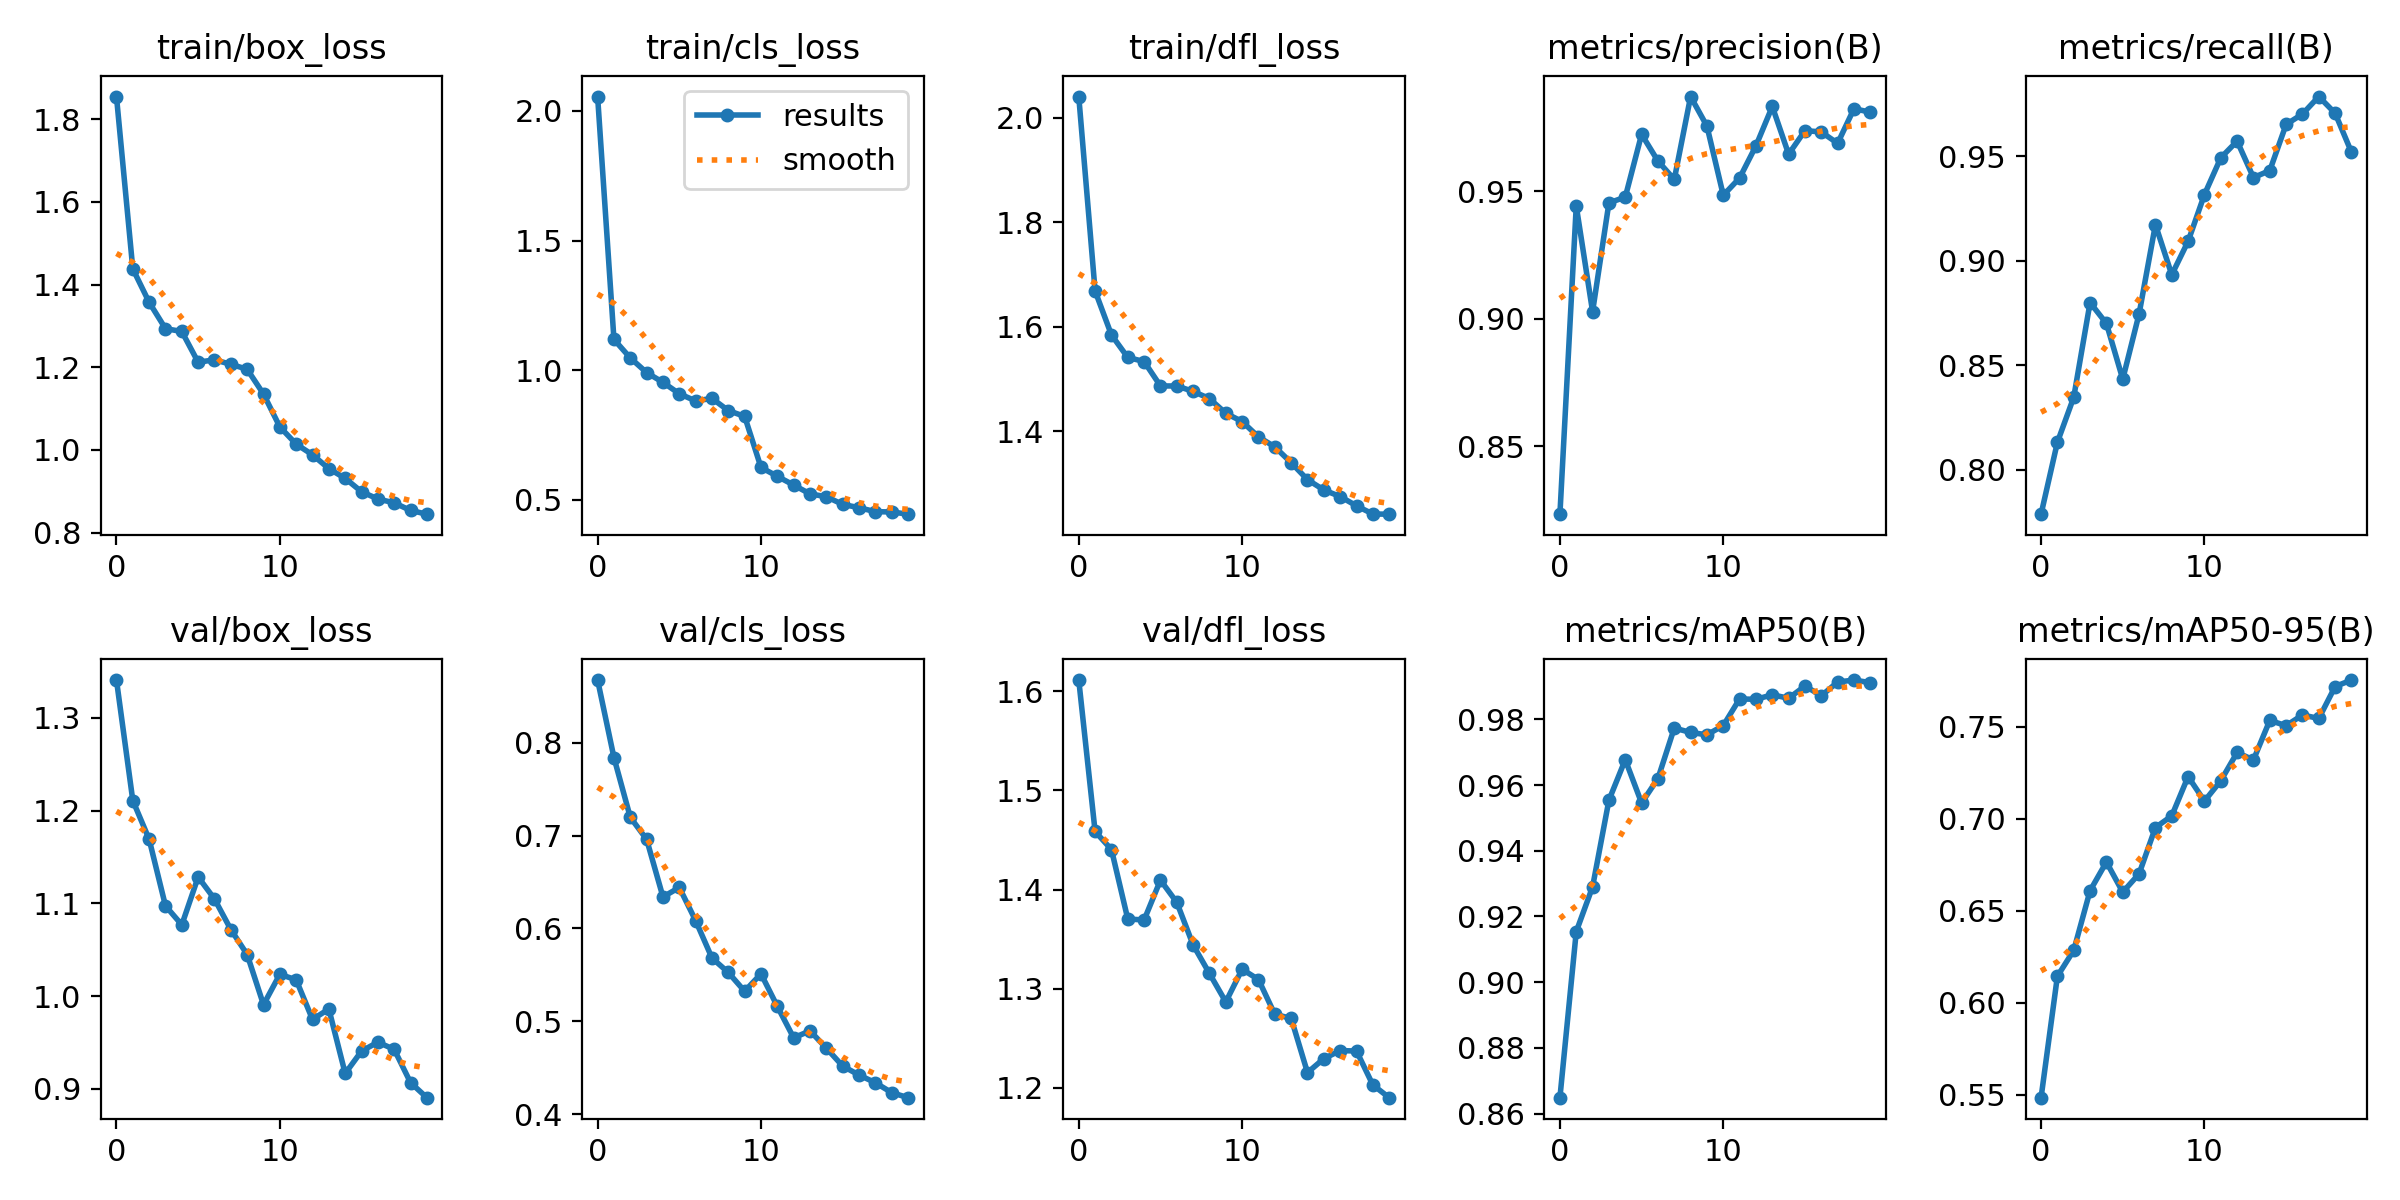

Values plotted in this chart, from the file beside it:
epoch, train/box_loss, train/cls_loss, train/dfl_loss, metrics/precision(B), metrics/recall(B), metrics/mAP50(B), metrics/mAP50-95(B), val/box_loss, val/cls_loss, val/dfl_loss, lr/pg0, lr/pg1, lr/pg2
0, 1.855, 2.055, 2.041, 0.8233, 0.7787, 0.8648, 0.5483, 1.341, 0.8673, 1.611, 0.0006582, 0.0006582, 0.0006582
1, 1.438, 1.119, 1.668, 0.9443, 0.8131, 0.9154, 0.6144, 1.211, 0.7839, 1.459, 0.001259, 0.001259, 0.001259
2, 1.357, 1.048, 1.584, 0.9028, 0.8347, 0.929, 0.6284, 1.169, 0.7196, 1.44, 0.001794, 0.001794, 0.001794
3, 1.293, 0.991, 1.541, 0.9455, 0.88, 0.9554, 0.6609, 1.097, 0.6959, 1.37, 0.001703, 0.001703, 0.001703
4, 1.286, 0.9533, 1.533, 0.9477, 0.87, 0.9677, 0.6765, 1.077, 0.6339, 1.369, 0.001703, 0.001703, 0.001703
5, 1.212, 0.9094, 1.486, 0.9723, 0.8433, 0.9546, 0.6601, 1.128, 0.6441, 1.409, 0.001604, 0.001604, 0.001604
6, 1.218, 0.8816, 1.486, 0.9619, 0.8746, 0.962, 0.6701, 1.105, 0.6084, 1.387, 0.001505, 0.001505, 0.001505
7, 1.207, 0.8915, 1.476, 0.9546, 0.9173, 0.9774, 0.6952, 1.072, 0.5682, 1.344, 0.001406, 0.001406, 0.001406
8, 1.195, 0.8444, 1.462, 0.9872, 0.8933, 0.976, 0.7016, 1.045, 0.5526, 1.315, 0.001307, 0.001307, 0.001307
9, 1.135, 0.8221, 1.434, 0.9756, 0.9093, 0.9753, 0.723, 0.9907, 0.5324, 1.287, 0.001208, 0.001208, 0.001208
10, 1.056, 0.6254, 1.418, 0.9484, 0.9317, 0.9781, 0.7096, 1.024, 0.5512, 1.32, 0.001109, 0.001109, 0.001109
11, 1.014, 0.591, 1.389, 0.9552, 0.9493, 0.9863, 0.7207, 1.018, 0.5161, 1.309, 0.00101, 0.00101, 0.00101
12, 0.9882, 0.5574, 1.37, 0.9678, 0.9573, 0.9861, 0.7361, 0.9748, 0.4823, 1.274, 0.000911, 0.000911, 0.000911
13, 0.9547, 0.5233, 1.339, 0.9833, 0.9399, 0.9875, 0.732, 0.9861, 0.4898, 1.27, 0.000812, 0.000812, 0.000812
14, 0.9312, 0.5124, 1.307, 0.9646, 0.9432, 0.9864, 0.7535, 0.9165, 0.4712, 1.215, 0.000713, 0.000713, 0.000713
15, 0.8989, 0.4828, 1.287, 0.9738, 0.9653, 0.9902, 0.7506, 0.9407, 0.4519, 1.229, 0.000614, 0.000614, 0.000614
16, 0.8813, 0.47, 1.274, 0.9732, 0.9703, 0.9872, 0.7565, 0.9503, 0.4422, 1.238, 0.000515, 0.000515, 0.000515
17, 0.8721, 0.4547, 1.257, 0.9688, 0.9787, 0.9914, 0.7546, 0.9425, 0.434, 1.237, 0.000416, 0.000416, 0.000416
18, 0.8536, 0.4536, 1.241, 0.9824, 0.9707, 0.992, 0.772, 0.9067, 0.4233, 1.203, 0.000317, 0.000317, 0.000317
19, 0.8446, 0.445, 1.241, 0.981, 0.952, 0.9912, 0.7755, 0.8904, 0.4179, 1.19, 0.000218, 0.000218, 0.000218
